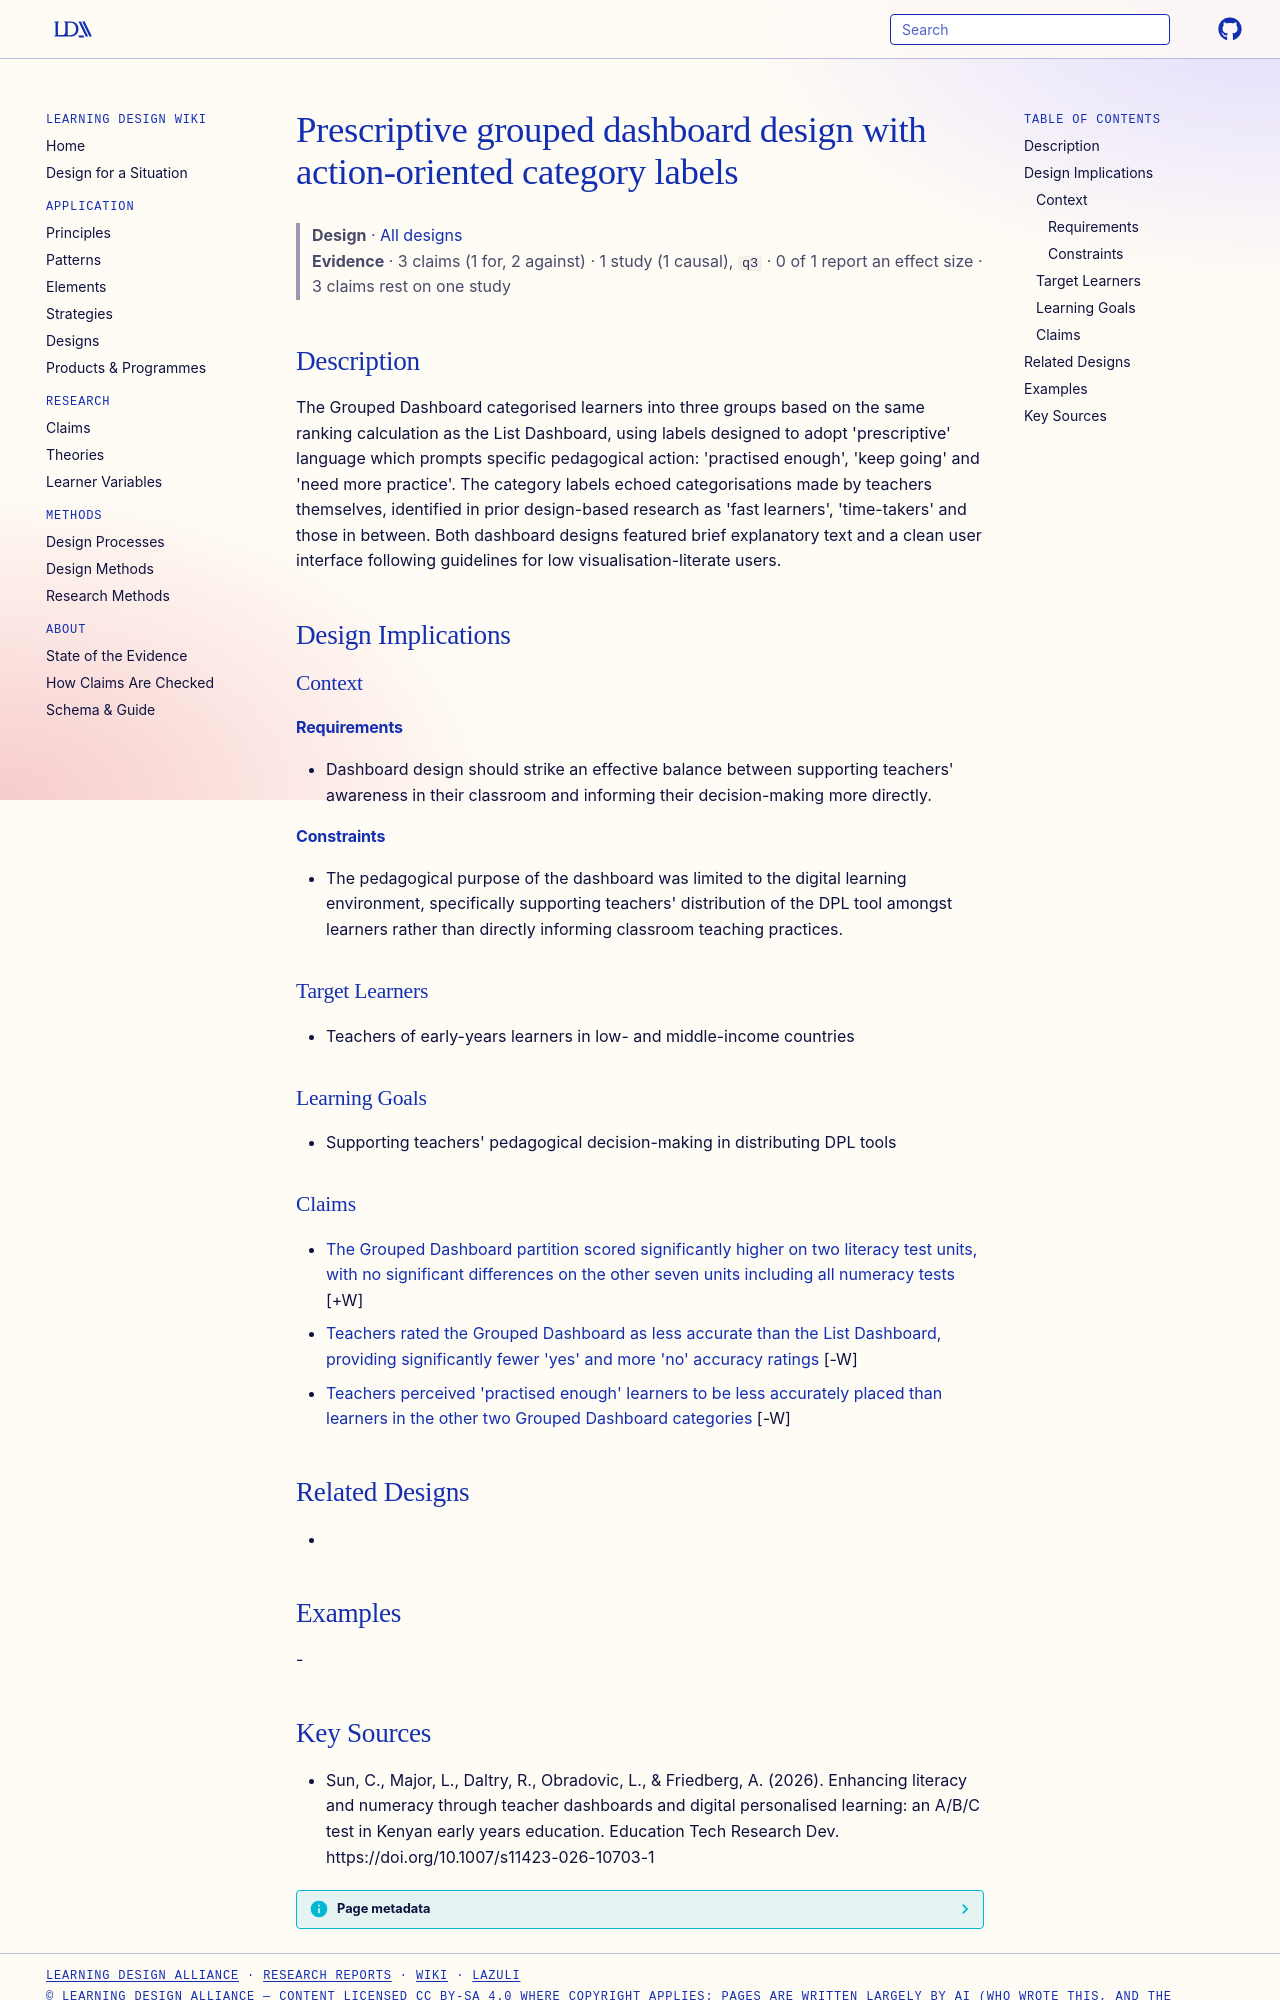

repository: Learning-Design-Alliance/learning-wiki · page: designs/prescriptive-grouped-dashboard-design/index.html · generator: mkdocs

---
type: design
id: prescriptive-grouped-dashboard-design
title: Prescriptive grouped dashboard design with action-oriented category labels
description: "The Grouped Dashboard categorised learners into three groups based on the same ranking calculation as the List Dashboard, using labels designed to adopt 'prescriptive' language which prompts specific pedagogical actio..."
status: review
generated:
  by: "process:settle-candidates"
  at: 2026-10-28
sources:
  - id: sun-2026
    resource: "https://doi.org/10.1007/s11423-026-10703-1"
    title: "Sun, C., Major, L., Daltry, R., Obradovic, L., & Friedberg, A. (2026). Enhancing literacy and numeracy through teacher dashboards and digital personalised learning: an A/B/C test in Kenyan early years education. Education Tech Research Dev. https://doi.org/10.1007/s11423-026-10703-1"
    author: "Sun, C., Major, L., Daltry, R., Obradovic, L., & Friedberg, A"
---

# Prescriptive grouped dashboard design with action-oriented category labels

> **Design** · [All designs](index.md)
> **Evidence** · 3 claims (1 for, 2 against) · 1 study (1 causal), `q3` · 0 of 1 report an effect size · 3 claims rest on one study

## Description
The Grouped Dashboard categorised learners into three groups based on the same ranking calculation as the List Dashboard, using labels designed to adopt 'prescriptive' language which prompts specific pedagogical action: 'practised enough', 'keep going' and 'need more practice'. The category labels echoed categorisations made by teachers themselves, identified in prior design-based research as 'fast learners', 'time-takers' and those in between. Both dashboard designs featured brief explanatory text and a clean user interface following guidelines for low visualisation-literate users.

## Design Implications

### Context
#### Requirements
- Dashboard design should strike an effective balance between supporting teachers' awareness in their classroom and informing their decision-making more directly.
#### Constraints
- The pedagogical purpose of the dashboard was limited to the digital learning environment, specifically supporting teachers' distribution of the DPL tool amongst learners rather than directly informing classroom teaching practices.

### Target Learners
- Teachers of early-years learners in low- and middle-income countries

### Learning Goals
- Supporting teachers' pedagogical decision-making in distributing DPL tools

### Claims

- [The Grouped Dashboard partition scored significantly higher on two literacy test units, with no significant differences on the other seven units including all numeracy tests](../claims/grouped-dashboard-literacy-gains-only.md) [+W]
- [Teachers rated the Grouped Dashboard as less accurate than the List Dashboard, providing significantly fewer 'yes' and more 'no' accuracy ratings](../claims/grouped-dashboard-rated-less-accurate.md) [-W]
- [Teachers perceived 'practised enough' learners to be less accurately placed than learners in the other two Grouped Dashboard categories](../claims/practised-enough-group-rated-less-accurate.md) [-W]

## Related Designs
- 

## Examples
-
